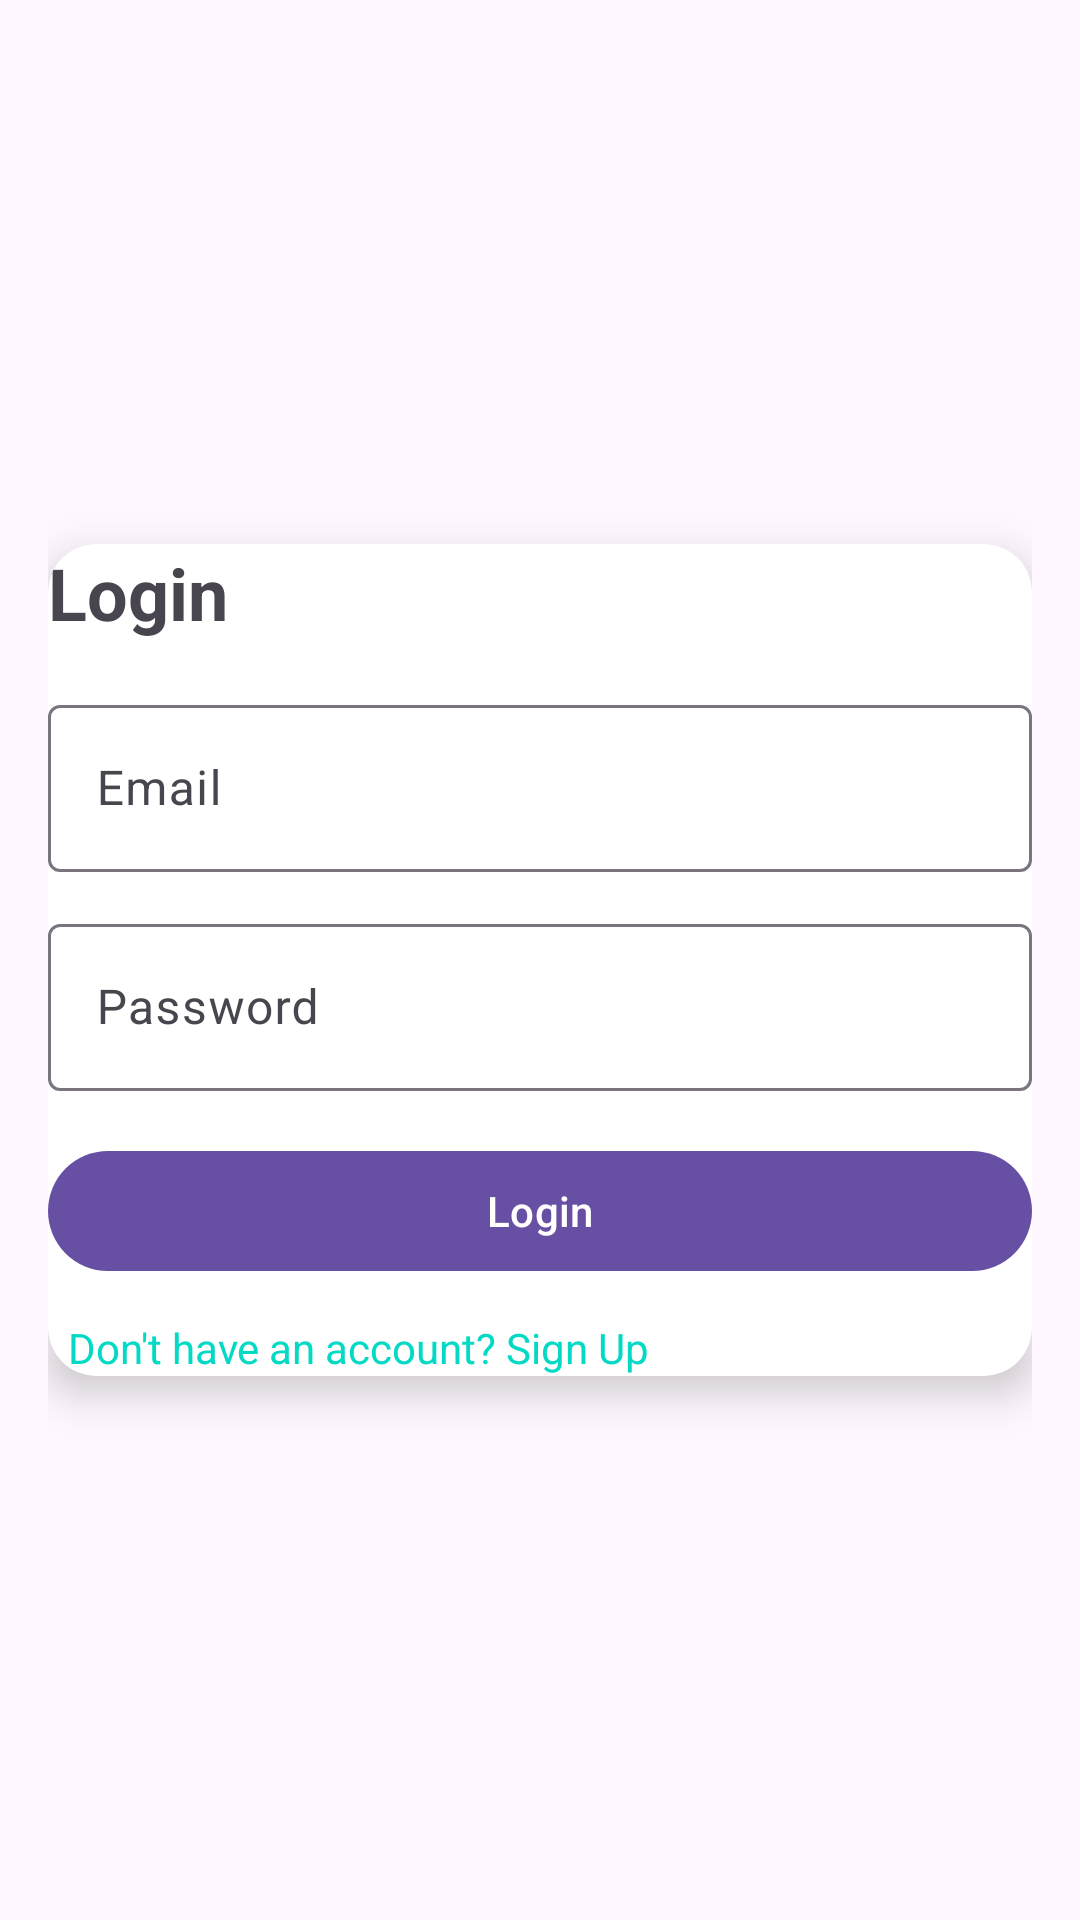

Here is an Android app screen rendered from its layout file. Give the layout XML and the strings, colors and styles it references.
<!-- AndroidManifest.xml: application theme Theme.Yellows -->
<!-- res/layout/activity_login.xml -->
<?xml version="1.0" encoding="utf-8"?>
<LinearLayout
    xmlns:android="http://schemas.android.com/apk/res/android"
    xmlns:app="http://schemas.android.com/apk/res-auto"
    android:layout_width="match_parent"
    android:layout_height="match_parent"
    android:gravity="center"
    android:padding="16dp">

    <androidx.cardview.widget.CardView
        android:layout_width="match_parent"
        android:layout_height="wrap_content"
        app:cardCornerRadius="16dp"
        app:cardElevation="8dp"
        android:padding="16dp">

        <LinearLayout
            android:orientation="vertical"
            android:layout_width="match_parent"
            android:layout_height="wrap_content">

            <TextView
                android:text="Login"
                android:textSize="24sp"
                android:textStyle="bold"
                android:layout_marginBottom="16dp"
                android:layout_width="match_parent"
                android:layout_height="wrap_content"
                />

            <com.google.android.material.textfield.TextInputLayout
                android:layout_width="match_parent"
                android:layout_height="wrap_content"
                android:hint="Email"
                android:layout_marginBottom="12dp">
                <com.google.android.material.textfield.TextInputEditText
                    android:id="@+id/etEmail"
                    android:layout_width="match_parent"
                    android:layout_height="wrap_content"
                    android:inputType="textEmailAddress"/>
            </com.google.android.material.textfield.TextInputLayout>

            <com.google.android.material.textfield.TextInputLayout
                android:layout_width="match_parent"
                android:layout_height="wrap_content"
                android:hint="Password"
                android:layout_marginBottom="16dp">
                <com.google.android.material.textfield.TextInputEditText
                    android:id="@+id/etPassword"
                    android:layout_width="match_parent"
                    android:layout_height="wrap_content"
                    android:inputType="textPassword"/>
            </com.google.android.material.textfield.TextInputLayout>

            <com.google.android.material.button.MaterialButton
                android:id="@+id/btnLogin"
                android:layout_width="match_parent"
                android:layout_height="wrap_content"
                android:text="Login"
                android:layout_marginBottom="12dp"/>

            <TextView
                android:id="@+id/tvSignUp"
                android:text="  Don't have an account? Sign Up"
                android:textColor="@color/secondaryColor"
                android:layout_width="wrap_content"
                android:layout_height="wrap_content"/>

        </LinearLayout>
    </androidx.cardview.widget.CardView>
</LinearLayout>
<!-- resources referenced by this layout -->
<resources>
  <color name="secondaryColor">#03DAC5</color>
  <style name="Theme.Yellows" parent="Base.Theme.Yellows" />
  <style name="Base.Theme.Yellows" parent="Theme.Material3.DayNight.NoActionBar">
          
          
      </style>
</resources>
